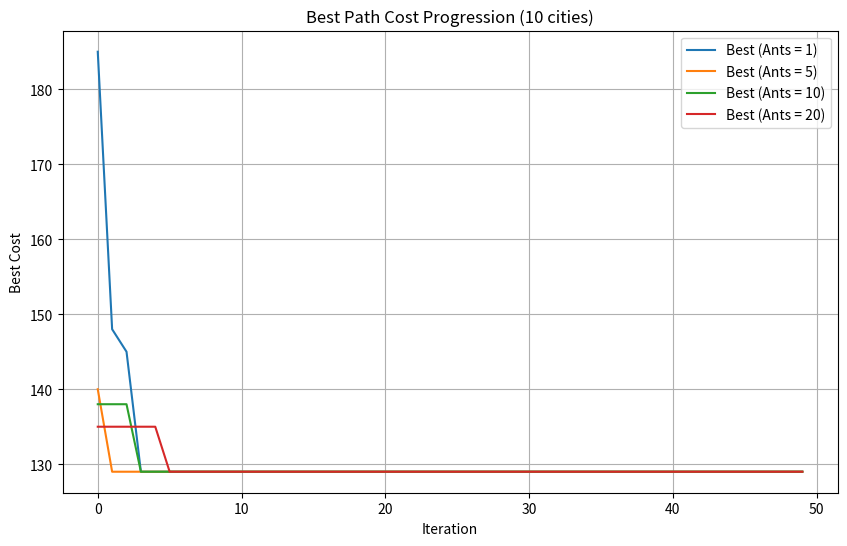
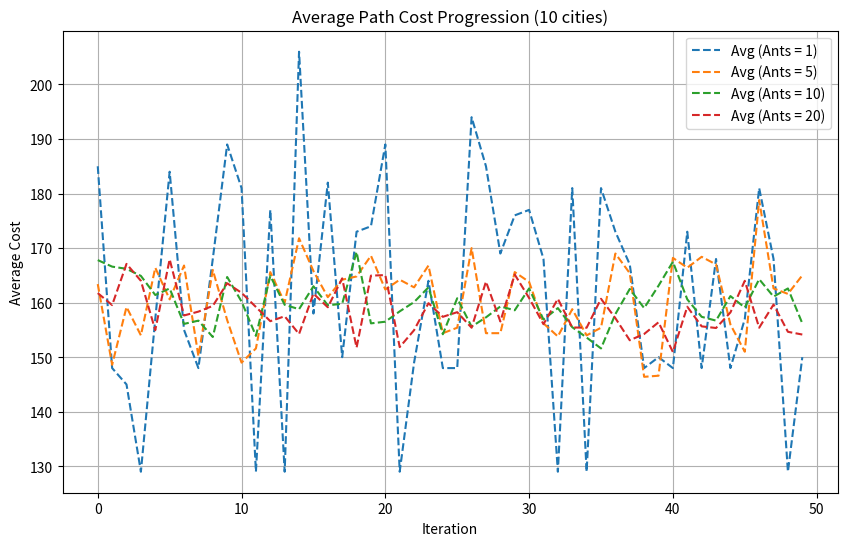
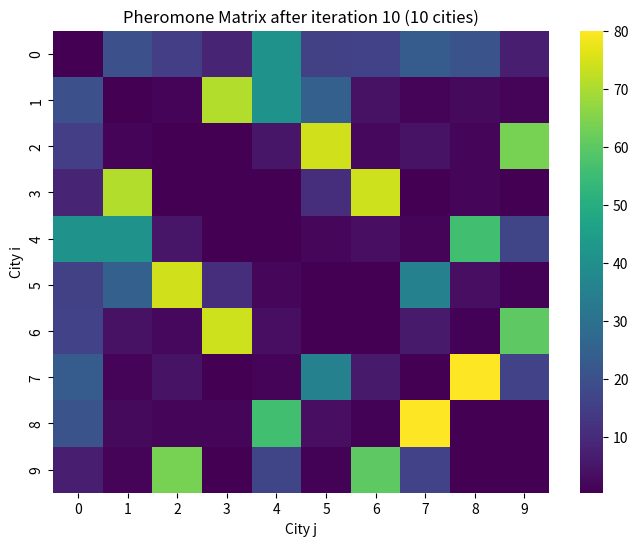
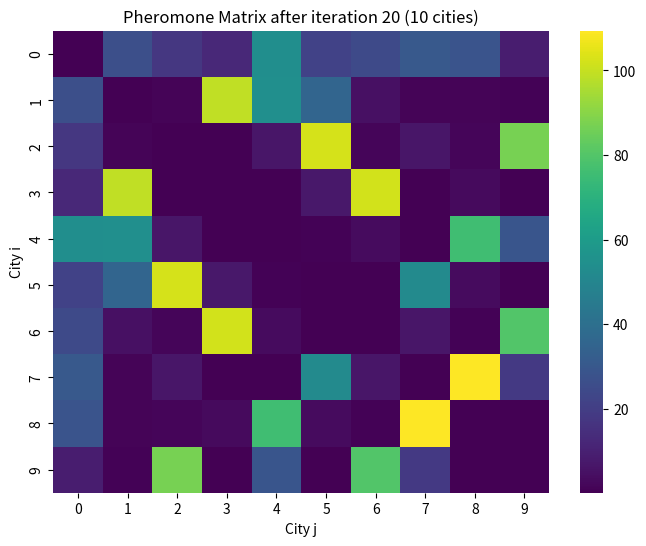
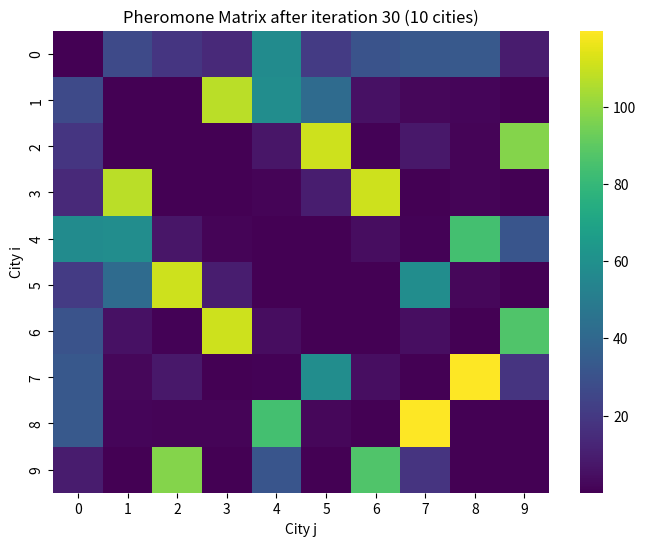
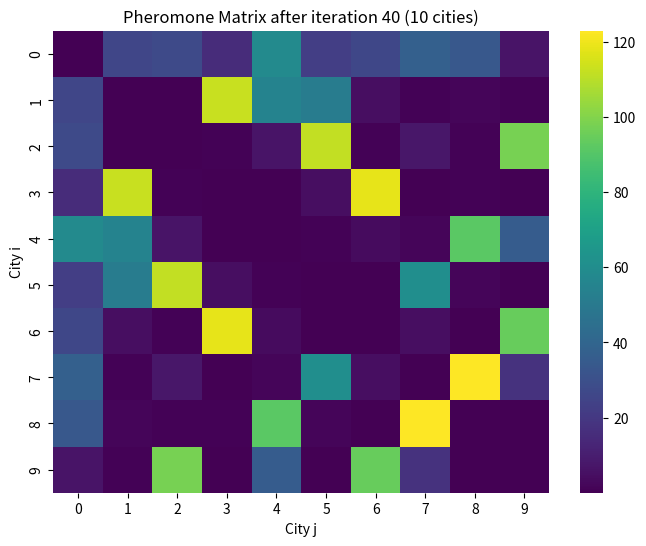
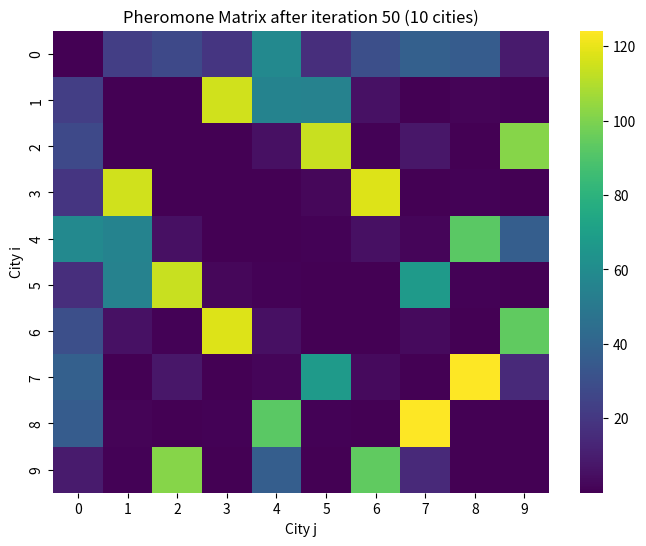
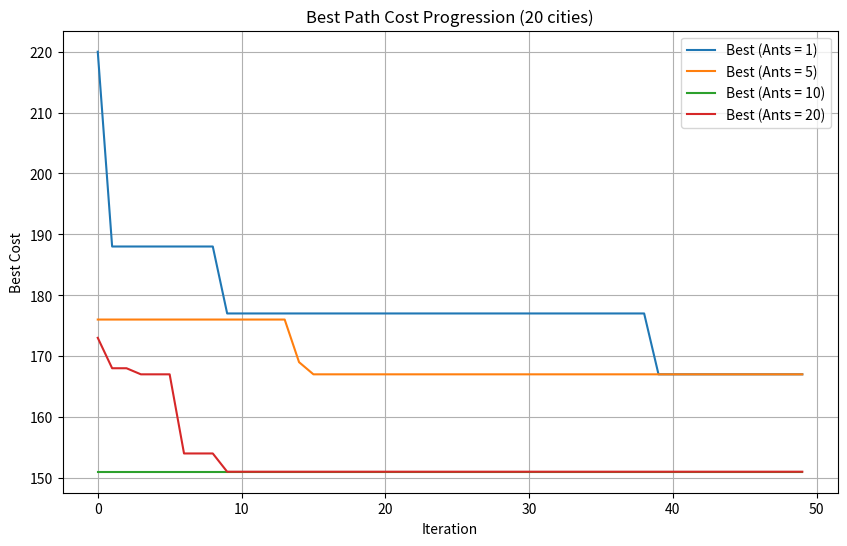
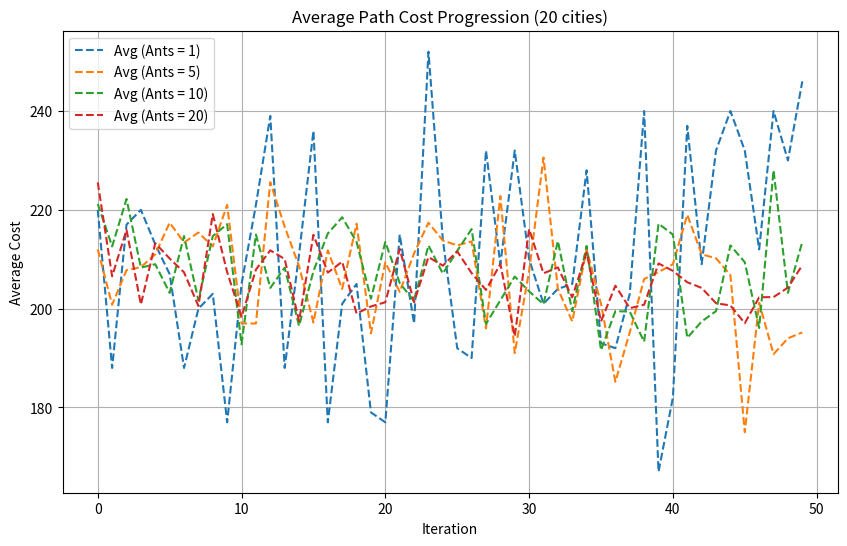
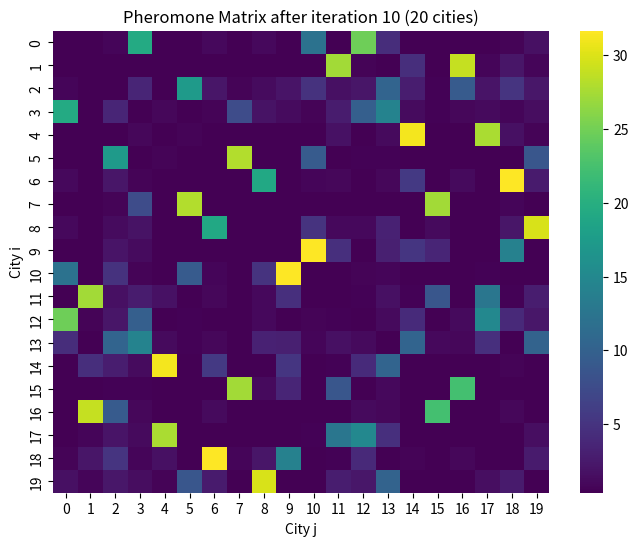
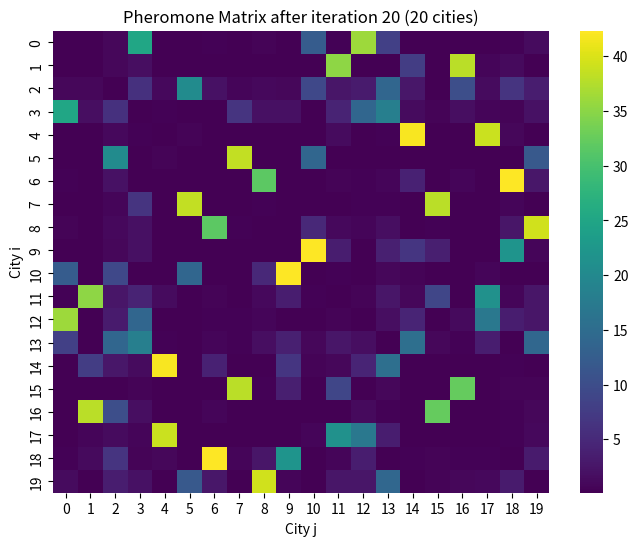
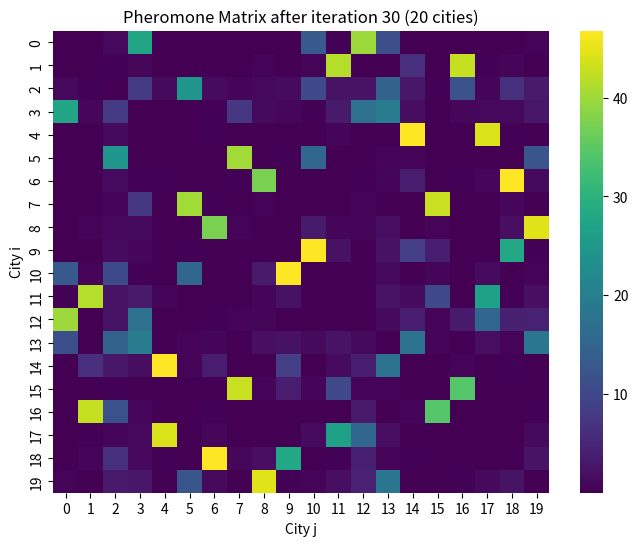
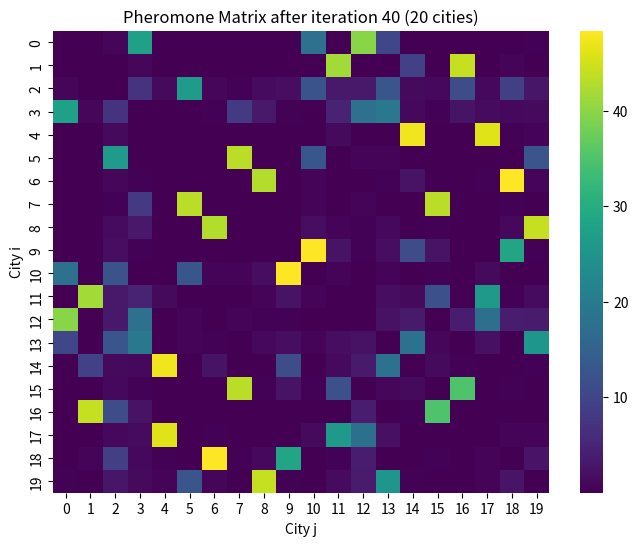
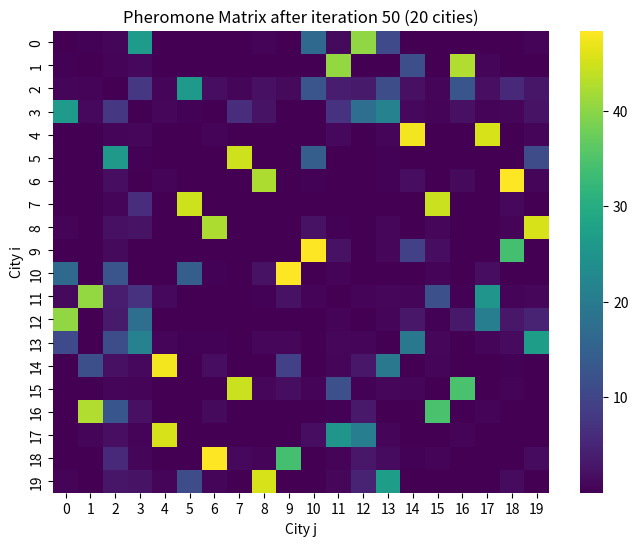

Write the Python code that produced these figures, in order.
import numpy as np
import random
import matplotlib.pyplot as plt
import seaborn as sns


class Graph:
    def __init__(self, num_cities, dist_matrix=None, low=3, high=50):
        self.num_cities = num_cities
        if dist_matrix is not None:
            self.dist_matrix = dist_matrix
        else:
            self.dist_matrix = self.generate_distances(num_cities, low, high)

    '''
    for ex
    [[ 0  6  8  5]
     [ 6  0 10  4]
     [ 8 10  0  9]
     [ 5  4  9  0]]

    '''
    def generate_distances(num_cities, low=3, high=50):
        dist = np.zeros((num_cities, num_cities), dtype=int)
        for i in range(num_cities):
            for j in range(i + 1, num_cities):
                distance = random.randint(low, high)
                dist[i, j] = dist[j, i] = distance
        return dist

    '''
        path = [0, 2, 3, 1]

        cost = 0
        cost += dist[0][2] = 8
        cost += dist[2][3] = 9
        cost += dist[3][1] = 4
        cost += dist[1][0] = 6
        '''
    def path_cost(path, dist_matrix):
        cost = 0
        for i in range(len(path) - 1):
            cost += dist_matrix[path[i], path[i + 1]]
        cost += dist_matrix[path[-1], path[0]]  # Return to start
        return cost

class Ant:
    def __init__(self, graph:Graph, pheromone, alpha=1, beta=5):
        ''''
            3. Create a graph representation of the potential solutions, where each node
              represents a location and each edge represents a path between two locations.
         '''
        self.graph = graph
        self.dist_matrix = graph.dist_matrix
        self.num_cities = graph.num_cities

        self.pheromone = pheromone
        self.alpha = alpha
        self.beta = beta
        self.path = []
        self.visited = set()


    def select_next_city(self):
        '''
        b. For each ant, choose a path to follow from the starting point to the endpoint
        using a probabilistic decision rule that is based on the pheromone levels on the edges.
         prob = (τ^α * η^β) / ∑(τ^α * η^β)
        '''
        current = self.path[-1] # start with the last city in the path now

        unvisited = [city for city in range(self.num_cities) if city not in self.visited]
        if not unvisited:
            return None

        probabilities = []

        #∑(τ^α⋅η^β).
        denominator = 0
        for city in unvisited:
            tau = self.pheromone[current][city] ** self.alpha
            eta = (1 / self.dist_matrix[current][city]) ** self.beta
            denominator += tau * eta

        for city in unvisited:
            tau = self.pheromone[current][city] ** self.alpha
            eta = (1 / self.dist_matrix[current][city]) ** self.beta
            prob = (tau * eta) / denominator if denominator > 0 else 0
            probabilities.append(prob)

        # Roulette Wheel Selection
        r = random.random()
        cumulative = 0
        for city, prob in zip(unvisited, probabilities):
            cumulative += prob
            if r <= cumulative:
                return city
        return unvisited[-1] # default to the last city if no selection is made


    def build_full_path(self):
        start = random.randint(0, self.num_cities - 1)
        self.path = [start]
        self.visited = {start}
        while len(self.path) < self.num_cities:
            next_city = self.select_next_city()
            if next_city is None:
                break
            self.path.append(next_city)
            self.visited.add(next_city)

    def complete_path(self):
        while len(self.visited) < self.num_cities:
            next_city = self.select_next_city()
            if next_city is None:
                break
            self.path.append(next_city)
            self.visited.add(next_city)



class Colony:
    ''''
        1. Initialize the parameters of the algorithm, including the number of Ants M,
    the pheromone evaporation rate ρ, and the initial pheromone level on
    the edges τxy .
    '''
    def __init__(self,  graph: Graph, num_ants, alpha=1, beta=5, rho=0.1, Q=100):
        self.graph = graph
        self.dist_matrix = graph.dist_matrix
        self.num_cities = graph.num_cities

        self.num_ants = num_ants
        self.alpha = alpha
        self.beta = beta
        self.rho = rho
        self.Q = Q
        self.pheromone = np.ones((self.num_cities, self.num_cities))  # τ_xy = 1 at first
        self.ants = []
        self.best_path = None
        self.best_cost = float('inf')
        self.pheromone_snapshots = []
        self.best_paths_snapshots = []

    def create_ants(self):
        '''
            a. Release a group of artificial ants onto the graph, where each ant is placed at the starting point.
        '''
        self.ants = [Ant(self.graph, self.pheromone, self.alpha, self.beta)
                 for _ in range(self.num_ants)]


    def update_pheromones(self):
        '''
        c. Update the pheromone levels on the edges based on the quality of
        the solutions found by the ants. The pheromone level on each edge is increased by
        delta[x, y] += self.Q / L

        d. Evaporate the pheromone on each edge by a fixed amount, to prevent the pheromone from accumulating indefinitely and allow the ants to adapt to changing conditions.
        '''
        delta = np.zeros_like(self.pheromone)
        for ant in self.ants:
            L = Graph.path_cost(ant.path, self.dist_matrix)
            for i in range(len(ant.path) - 1):
                x, y = ant.path[i], ant.path[i + 1]
                delta[x, y] += self.Q / L
                delta[y, x] += self.Q / L

            x, y = ant.path[-1], ant.path[0] # Return to start
            delta[x, y] += self.Q / L
            delta[y, x] += self.Q / L

        self.pheromone = self.pheromone * (1 - self.rho) + delta

    def run(self, iterations=50):
        '''
        e. Determine whether a stopping criterion has been met, such as a maximum number of iterations or a satisfactory level of solution quality. Algorithm Steps
        '''
        best_costs_per_iteration = []
        average_costs_per_iteration = []

        for it in range(iterations):
            self.create_ants()

            for ant in self.ants:
                ant.build_full_path()

            self.update_pheromones()

            avg_cost = np.mean([Graph.path_cost(ant.path, self.dist_matrix) for ant in self.ants])
            average_costs_per_iteration.append(avg_cost)

            for ant in self.ants:
                cost = Graph.path_cost(ant.path, self.dist_matrix)
                if cost < self.best_cost:
                    '''
                    6. Select the best solution found by the ants, which corresponds to the path with the strongest pheromone trail on the graph.
                    '''
                    self.best_cost = cost
                    self.best_path = ant.path.copy()

            best_costs_per_iteration.append(self.best_cost)

            if (it + 1) % 10 == 0:
                print(f"Iteration {it + 1}/{iterations}, Best cost: {self.best_cost}")
                self.pheromone_snapshots.append(self.pheromone.copy())
                self.best_paths_snapshots.append((self.best_path.copy(), self.best_cost))

        return self.best_path, self.best_cost, best_costs_per_iteration, average_costs_per_iteration


dist_10 = Graph.generate_distances(10)
dist_20 = Graph.generate_distances(20)

graph_10 = Graph(10, dist_10)
graph_20 = Graph(20, dist_20)

print("Distance matrix for 10 cities:")
print(dist_10)



print("Distance matrix for 10 cities:")
print(dist_10)


print("\nDistance matrix for 20 cities:")
print(dist_20)

def plot_pheromone_snapshots(colony, num_cities):
    print(f"Visualizing pheromone snapshots for {num_cities} cities...")
    for i, pheromone_matrix in enumerate(colony.pheromone_snapshots):
        plt.figure(figsize=(8, 6))
        sns.heatmap(pheromone_matrix, annot=False, cmap='viridis')
        plt.title(f'Pheromone Matrix after iteration {(i + 1) * 10} ({num_cities} cities)')
        plt.xlabel('City j')
        plt.ylabel('City i')
        plt.show()

ants_list = [1, 5, 10, 20]

print("Results for 10 cities:")

# Dictionary to store costs for plotting
best_costs_dict = {}
avg_costs_dict = {}

for n_ants in ants_list:
    colony = Colony(graph_10, num_ants=n_ants)
    best_path, best_cost, best_costs_list, avg_costs_list = colony.run()
    print(f"Ants: {n_ants} -> Best path cost: {best_cost}")
    best_costs_dict[n_ants] = best_costs_list
    avg_costs_dict[n_ants] = avg_costs_list

# Plot 1: Best cost per iteration
plt.figure(figsize=(10, 6))
for n_ants in ants_list:
    plt.plot(best_costs_dict[n_ants], label=f'Best (Ants = {n_ants})')
plt.title('Best Path Cost Progression (10 cities)')
plt.xlabel('Iteration')
plt.ylabel('Best Cost')
plt.legend()
plt.grid(True)
plt.show()

# Plot 2: Average cost per iteration
plt.figure(figsize=(10, 6))
for n_ants in ants_list:
    plt.plot(avg_costs_dict[n_ants], linestyle='--', label=f'Avg (Ants = {n_ants})')
plt.title('Average Path Cost Progression (10 cities)')
plt.xlabel('Iteration')
plt.ylabel('Average Cost')
plt.legend()
plt.grid(True)
plt.show()


## Results for 20 cities

colony_10 = Colony(graph_10, num_ants=10)
colony_10.run(iterations=50)
plot_pheromone_snapshots(colony, num_cities=10)

print("\nResults for 20 cities:")

best_costs_dict = {}
avg_costs_dict = {}

for n_ants in ants_list:
    colony = Colony(graph_20, num_ants=n_ants)
    best_path, best_cost, best_costs_list, avg_costs_list = colony.run()
    print(f"Ants: {n_ants} -> Best path cost: {best_cost}")
    best_costs_dict[n_ants] = best_costs_list
    avg_costs_dict[n_ants] = avg_costs_list

# Plot 1: Best cost per iteration
plt.figure(figsize=(10, 6))
for n_ants in ants_list:
    plt.plot(best_costs_dict[n_ants], label=f'Best (Ants = {n_ants})')
plt.title('Best Path Cost Progression (20 cities)')
plt.xlabel('Iteration')
plt.ylabel('Best Cost')
plt.legend()
plt.grid(True)
plt.show()

# Plot 2: Average cost per iteration
plt.figure(figsize=(10, 6))
for n_ants in ants_list:
    plt.plot(avg_costs_dict[n_ants], linestyle='--', label=f'Avg (Ants = {n_ants})')
plt.title('Average Path Cost Progression (20 cities)')
plt.xlabel('Iteration')
plt.ylabel('Average Cost')
plt.legend()
plt.grid(True)
plt.show()


colony_20 = Colony(graph_20, num_ants=10)
colony_20.run(iterations=50)
plot_pheromone_snapshots(colony_20, 20)